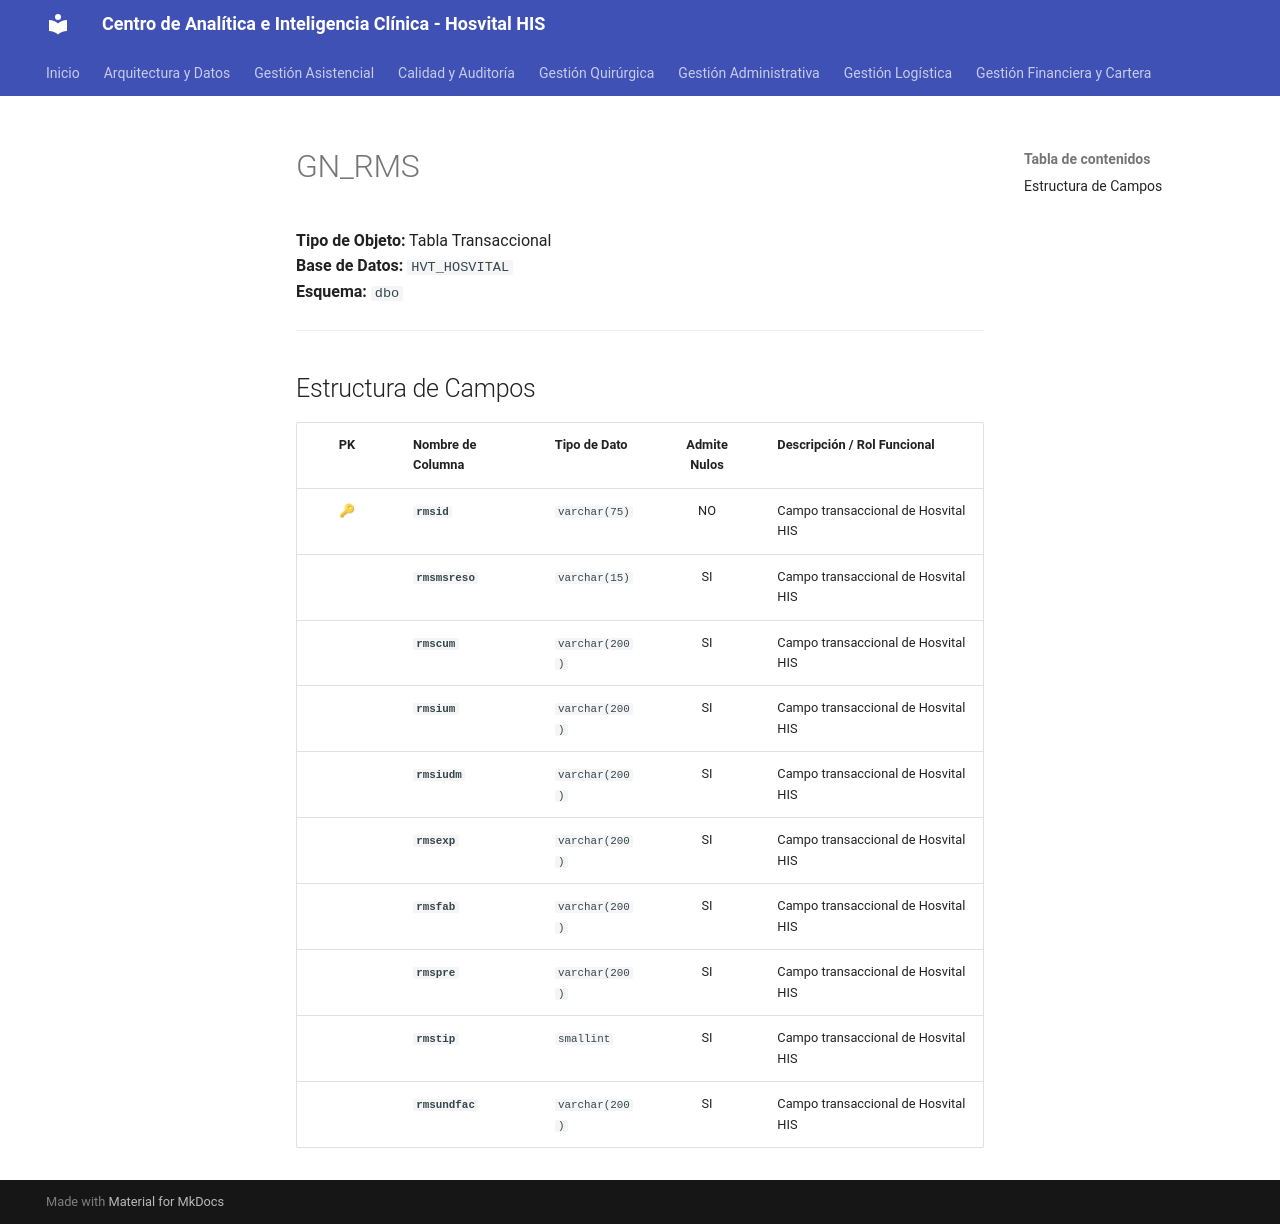

repository: SoporteSaludtech/superset-docs · page: diccionario-general/GN_RMS/index.html · generator: mkdocs

# GN_RMS

**Tipo de Objeto:** Tabla Transaccional  
**Base de Datos:** `HVT_HOSVITAL`  
**Esquema:** `dbo`

---

## Estructura de Campos

| PK | Nombre de Columna | Tipo de Dato | Admite Nulos | Descripción / Rol Funcional |
| :-: | :--- | :--- | :-: | :--- |
| 🔑 | **`rmsid`** | `varchar(75)` | NO | Campo transaccional de Hosvital HIS |
|  | **`rmsmsreso`** | `varchar(15)` | SI | Campo transaccional de Hosvital HIS |
|  | **`rmscum`** | `varchar(200)` | SI | Campo transaccional de Hosvital HIS |
|  | **`rmsium`** | `varchar(200)` | SI | Campo transaccional de Hosvital HIS |
|  | **`rmsiudm`** | `varchar(200)` | SI | Campo transaccional de Hosvital HIS |
|  | **`rmsexp`** | `varchar(200)` | SI | Campo transaccional de Hosvital HIS |
|  | **`rmsfab`** | `varchar(200)` | SI | Campo transaccional de Hosvital HIS |
|  | **`rmspre`** | `varchar(200)` | SI | Campo transaccional de Hosvital HIS |
|  | **`rmstip`** | `smallint` | SI | Campo transaccional de Hosvital HIS |
|  | **`rmsundfac`** | `varchar(200)` | SI | Campo transaccional de Hosvital HIS |
